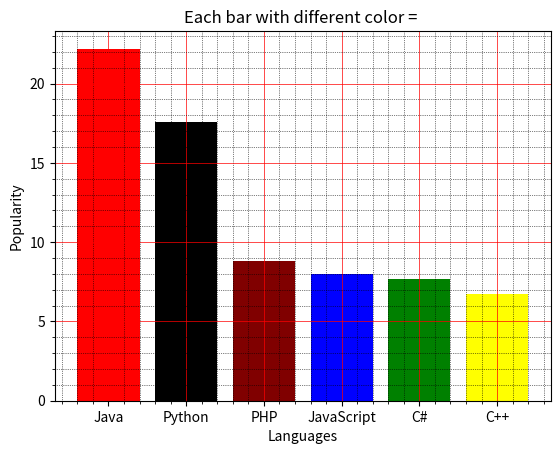

Reproduce this figure in Python.
import matplotlib.pyplot as plt 

x = ['Java', 'Python', 'PHP', 'JavaScript', 'C#', 'C++']
Popularity = [22.2, 17.6, 8.8, 8, 7.7, 6.7]

x_pos = [i for i,_ in enumerate(x)]
plt.bar(x_pos,Popularity,color=['red','black','maroon','blue','green','yellow'])

plt.xlabel('Languages')
plt.ylabel('Popularity')
plt.title("Each bar with different color = ")
plt.xticks(x_pos,x)
plt.minorticks_on()

plt.grid(which='major',linestyle='-',linewidth='0.5',color='red')
plt.grid(which='minor',linestyle=':',linewidth='0.5',color='black')

plt.show()